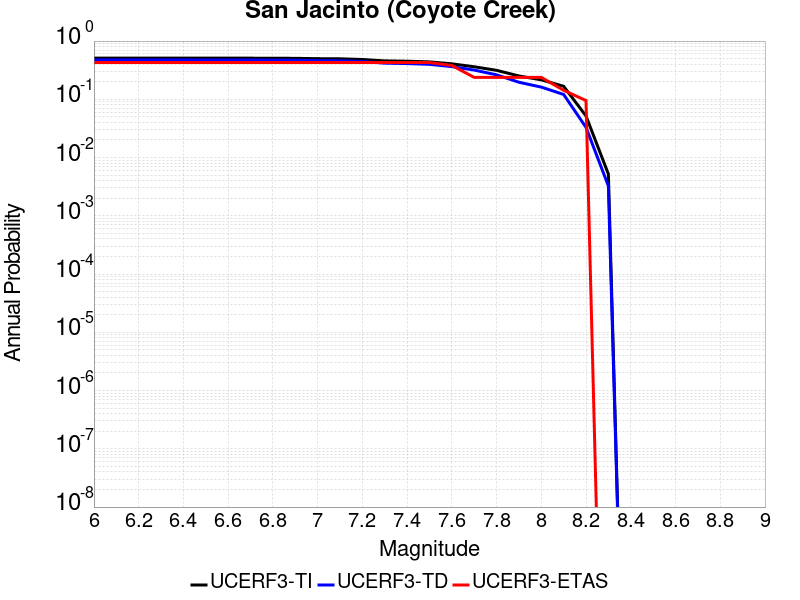

The table this chart was drawn from, first rows:
Magnitude, UCERF3-TI Prob, UCERF3-TD Prob, UCERF3-ETAS Prob
6.0, 0.5104, 0.4747, 0.4286
6.1, 0.5104, 0.4747, 0.4286
6.2, 0.5104, 0.4747, 0.4286
6.3, 0.5104, 0.4747, 0.4286
6.4, 0.5104, 0.4747, 0.4286
6.5, 0.5092, 0.4734, 0.4286
6.6, 0.5092, 0.4734, 0.4286
6.7, 0.5084, 0.4725, 0.4286
6.8, 0.5066, 0.4708, 0.4286
6.9, 0.5054, 0.4695, 0.4286
7.0, 0.4985, 0.4623, 0.4286
7.1, 0.4959, 0.4597, 0.4286
7.2, 0.4828, 0.4461, 0.4286
7.3, 0.4569, 0.4174, 0.4286
7.4, 0.4507, 0.4106, 0.4286
7.5, 0.4395, 0.3987, 0.4286
7.6, 0.4067, 0.3644, 0.381
7.7, 0.3621, 0.3176, 0.2381
7.8, 0.3146, 0.2633, 0.2381
7.9, 0.2517, 0.1964, 0.2381
8.0, 0.216, 0.162, 0.2381
8.1, 0.1674, 0.1212, 0.1429
8.2, 0.05173, 0.03298, 0.09524
8.3, 0.005218, 0.003266, 0.0
